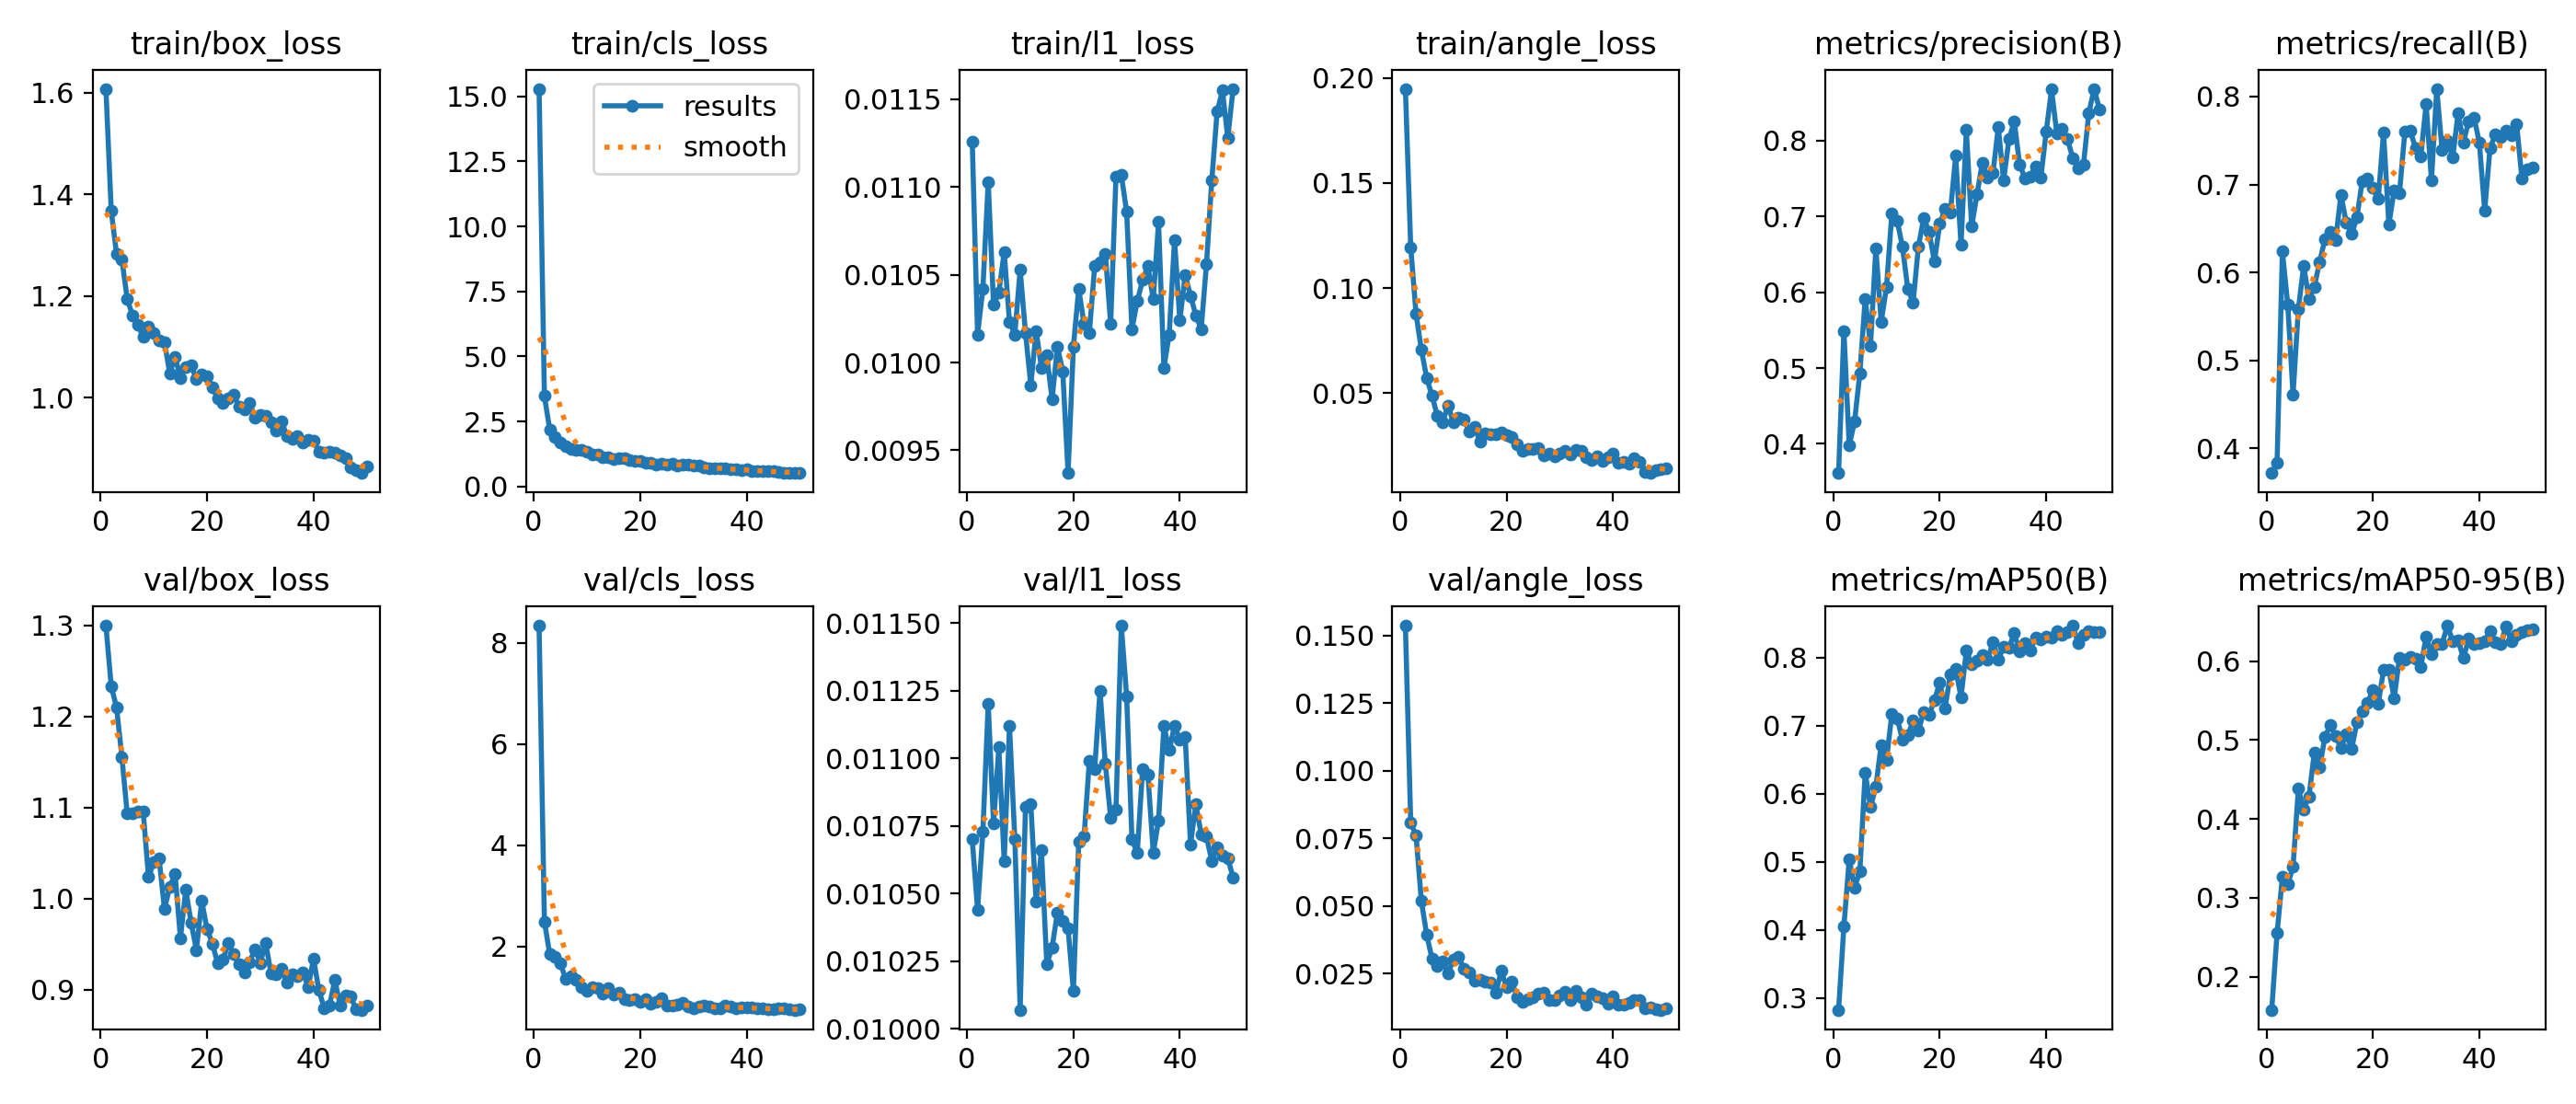

Source data for this figure (header and first rows):
epoch, time, train/box_loss, train/cls_loss, train/l1_loss, train/angle_loss, metrics/precision(B), metrics/recall(B), metrics/mAP50(B), metrics/mAP50-95(B), val/box_loss, val/cls_loss, val/l1_loss, val/angle_loss, lr/pg0, lr/pg1, lr/pg2
1, 80.95, 1.608, 15.29, 0.01126, 0.1947, 0.3615, 0.372, 0.2827, 0.1579, 1.3, 8.34, 0.0107, 0.1536, 0.0003305, 0.0003305, 0.0003305
2, 159.9, 1.368, 3.479, 0.01016, 0.1193, 0.5488, 0.3832, 0.4057, 0.2551, 1.233, 2.495, 0.01044, 0.08079, 0.0006507, 0.0006507, 0.0006507
3, 242.2, 1.283, 2.186, 0.01042, 0.08762, 0.3977, 0.6238, 0.5039, 0.3265, 1.21, 1.849, 0.01073, 0.0759, 0.0009577, 0.0009577, 0.0009577
4, 327.2, 1.272, 1.904, 0.01103, 0.07062, 0.4295, 0.564, 0.4626, 0.3171, 1.156, 1.791, 0.0112, 0.05181, 0.0009406, 0.0009406, 0.0009406
5, 408.2, 1.194, 1.703, 0.01033, 0.05718, 0.4932, 0.4611, 0.4861, 0.3393, 1.093, 1.671, 0.01076, 0.03926, 0.0009208, 0.0009208, 0.0009208
6, 491.2, 1.162, 1.565, 0.0104, 0.04872, 0.5916, 0.5584, 0.6316, 0.4382, 1.094, 1.353, 0.01104, 0.0304, 0.000901, 0.000901, 0.000901
7, 576.7, 1.144, 1.447, 0.01063, 0.03918, 0.5294, 0.6077, 0.5805, 0.4121, 1.096, 1.412, 0.01062, 0.02772, 0.0008812, 0.0008812, 0.0008812
8, 657.1, 1.119, 1.401, 0.01023, 0.03623, 0.6583, 0.5697, 0.6104, 0.4288, 1.096, 1.332, 0.01112, 0.02942, 0.0008614, 0.0008614, 0.0008614
9, 737.4, 1.14, 1.424, 0.01016, 0.04415, 0.5609, 0.5837, 0.6722, 0.4843, 1.024, 1.204, 0.0107, 0.02492, 0.0008416, 0.0008416, 0.0008416
10, 822.4, 1.128, 1.319, 0.01053, 0.03608, 0.6064, 0.6121, 0.6495, 0.4652, 1.04, 1.125, 0.01007, 0.03012, 0.0008218, 0.0008218, 0.0008218
11, 905.7, 1.113, 1.233, 0.01017, 0.03823, 0.7033, 0.638, 0.7172, 0.5043, 1.044, 1.191, 0.01082, 0.03121, 0.000802, 0.000802, 0.000802
12, 989, 1.109, 1.216, 0.00987, 0.03756, 0.6947, 0.6466, 0.7108, 0.5188, 0.9886, 1.172, 0.01083, 0.02659, 0.0007822, 0.0007822, 0.0007822
13, 1075, 1.048, 1.131, 0.01018, 0.03153, 0.6597, 0.6365, 0.6803, 0.5048, 1.013, 1.069, 0.01047, 0.02542, 0.0007624, 0.0007624, 0.0007624
14, 1156, 1.08, 1.114, 0.00997, 0.03395, 0.6048, 0.6884, 0.6858, 0.4903, 1.027, 1.183, 0.01066, 0.02211, 0.0007426, 0.0007426, 0.0007426
15, 1237, 1.038, 1.05, 0.01004, 0.02694, 0.5861, 0.6566, 0.7078, 0.5072, 0.9567, 1.05, 0.01024, 0.02248, 0.0007228, 0.0007228, 0.0007228
16, 1318, 1.06, 1.091, 0.00979, 0.03072, 0.6606, 0.6436, 0.6928, 0.4885, 1.01, 1.089, 0.0103, 0.02192, 0.000703, 0.000703, 0.000703
17, 1399, 1.063, 1.088, 0.01009, 0.03058, 0.6977, 0.6626, 0.7206, 0.5224, 0.974, 0.9518, 0.01043, 0.02157, 0.0006832, 0.0006832, 0.0006832
18, 1484, 1.036, 1.03, 0.00995, 0.03063, 0.6795, 0.7042, 0.7158, 0.5364, 0.9437, 0.9317, 0.0104, 0.01769, 0.0006634, 0.0006634, 0.0006634
19, 1567, 1.045, 0.9842, 0.00937, 0.0311, 0.6402, 0.7067, 0.7373, 0.547, 0.9977, 0.9614, 0.01037, 0.02605, 0.0006436, 0.0006436, 0.0006436
20, 1653, 1.043, 0.9838, 0.01009, 0.02981, 0.6899, 0.6959, 0.7633, 0.5638, 0.9665, 0.9029, 0.01014, 0.01973, 0.0006238, 0.0006238, 0.0006238
21, 1737, 1.021, 0.9228, 0.01042, 0.0289, 0.7095, 0.6834, 0.7258, 0.5456, 0.9508, 0.9642, 0.01069, 0.02189, 0.000604, 0.000604, 0.000604
22, 1817, 0.9977, 0.9054, 0.01022, 0.02548, 0.7054, 0.759, 0.7757, 0.589, 0.9289, 0.8648, 0.01071, 0.0162, 0.0005842, 0.0005842, 0.0005842
23, 1902, 0.9904, 0.8464, 0.01017, 0.02238, 0.7798, 0.6545, 0.7834, 0.5895, 0.9331, 0.9004, 0.01099, 0.01452, 0.0005644, 0.0005644, 0.0005644
24, 1985, 0.9988, 0.8838, 0.01055, 0.02358, 0.6623, 0.6936, 0.742, 0.5529, 0.9518, 0.9695, 0.01096, 0.01559, 0.0005446, 0.0005446, 0.0005446
25, 2065, 1.006, 0.8544, 0.01057, 0.02322, 0.8137, 0.6905, 0.8103, 0.6049, 0.9391, 0.8277, 0.01125, 0.01622, 0.0005248, 0.0005248, 0.0005248
26, 2152, 0.9819, 0.8683, 0.01062, 0.02394, 0.6866, 0.7597, 0.7908, 0.6019, 0.928, 0.8379, 0.01098, 0.01744, 0.000505, 0.000505, 0.000505
27, 2235, 0.9766, 0.7911, 0.01022, 0.02027, 0.7288, 0.7613, 0.7966, 0.6058, 0.9191, 0.8552, 0.01078, 0.0178, 0.0004852, 0.0004852, 0.0004852
28, 2320, 0.9891, 0.8555, 0.01106, 0.02142, 0.7707, 0.7417, 0.8034, 0.6029, 0.9306, 0.8815, 0.01081, 0.01507, 0.0004654, 0.0004654, 0.0004654
29, 2402, 0.9603, 0.829, 0.01107, 0.02, 0.7507, 0.7318, 0.7969, 0.593, 0.9447, 0.8212, 0.01149, 0.01507, 0.0004456, 0.0004456, 0.0004456
30, 2484, 0.966, 0.8009, 0.01086, 0.02115, 0.7569, 0.7913, 0.823, 0.6311, 0.9292, 0.7816, 0.01123, 0.01671, 0.0004258, 0.0004258, 0.0004258
31, 2569, 0.9646, 0.7898, 0.01019, 0.02264, 0.8176, 0.705, 0.7975, 0.6087, 0.9519, 0.8087, 0.0107, 0.01818, 0.000406, 0.000406, 0.000406
32, 2652, 0.9519, 0.7358, 0.01035, 0.02079, 0.7473, 0.8088, 0.8166, 0.6221, 0.9184, 0.8358, 0.01065, 0.01524, 0.0003862, 0.0003862, 0.0003862
33, 2732, 0.9351, 0.7145, 0.01047, 0.02309, 0.8016, 0.7388, 0.8146, 0.6222, 0.9168, 0.814, 0.01096, 0.01861, 0.0003664, 0.0003664, 0.0003664
34, 2813, 0.9537, 0.704, 0.01055, 0.02235, 0.8252, 0.7502, 0.8362, 0.6451, 0.9227, 0.7707, 0.01094, 0.01612, 0.0003466, 0.0003466, 0.0003466
35, 2896, 0.9238, 0.6891, 0.01036, 0.01966, 0.7687, 0.7307, 0.809, 0.6253, 0.9075, 0.7683, 0.01065, 0.01334, 0.0003268, 0.0003268, 0.0003268
36, 2978, 0.9194, 0.6939, 0.0108, 0.01818, 0.7505, 0.781, 0.8215, 0.6269, 0.917, 0.8353, 0.01077, 0.01753, 0.000307, 0.000307, 0.000307
37, 3058, 0.9241, 0.6489, 0.00997, 0.01996, 0.7529, 0.748, 0.8105, 0.6038, 0.9149, 0.8218, 0.01112, 0.01649, 0.0002872, 0.0002872, 0.0002872
38, 3139, 0.9116, 0.6603, 0.01016, 0.01766, 0.7656, 0.7715, 0.83, 0.6284, 0.9194, 0.7722, 0.01103, 0.01593, 0.0002674, 0.0002674, 0.0002674
39, 3221, 0.9179, 0.6428, 0.0107, 0.01966, 0.7515, 0.7762, 0.8274, 0.6223, 0.9028, 0.7904, 0.01112, 0.01382, 0.0002476, 0.0002476, 0.0002476
40, 3305, 0.9153, 0.6547, 0.01024, 0.02132, 0.8116, 0.7475, 0.8307, 0.623, 0.9343, 0.7922, 0.01107, 0.01635, 0.0002278, 0.0002278, 0.0002278
41, 3389, 0.8939, 0.6038, 0.0105, 0.01702, 0.8671, 0.6704, 0.8294, 0.6249, 0.8996, 0.796, 0.01108, 0.01356, 0.000208, 0.000208, 0.000208
42, 3471, 0.8912, 0.5892, 0.01038, 0.01723, 0.8094, 0.7411, 0.8392, 0.6386, 0.8802, 0.7714, 0.01068, 0.01329, 0.0001882, 0.0001882, 0.0001882
43, 3552, 0.8929, 0.6016, 0.01027, 0.01655, 0.8158, 0.7567, 0.8339, 0.6239, 0.8828, 0.7807, 0.01083, 0.01414, 0.0001684, 0.0001684, 0.0001684
44, 3638, 0.892, 0.6006, 0.01019, 0.01884, 0.8016, 0.7535, 0.8376, 0.6218, 0.9109, 0.7553, 0.01072, 0.01526, 0.0001486, 0.0001486, 0.0001486
45, 3719, 0.887, 0.5814, 0.01056, 0.01746, 0.7767, 0.7617, 0.8472, 0.6439, 0.8827, 0.7515, 0.01071, 0.01513, 0.0001288, 0.0001288, 0.0001288
46, 3802, 0.8804, 0.5687, 0.01104, 0.01268, 0.7633, 0.7557, 0.822, 0.6254, 0.8938, 0.7752, 0.01062, 0.012, 0.000109, 0.000109, 0.000109
47, 3879, 0.8627, 0.5354, 0.01143, 0.01196, 0.7677, 0.7689, 0.8336, 0.6339, 0.8925, 0.7688, 0.01067, 0.01248, 8.92e-05, 8.92e-05, 8.92e-05
48, 3957, 0.8574, 0.5202, 0.01155, 0.01321, 0.8359, 0.7066, 0.8386, 0.6375, 0.8782, 0.751, 0.01064, 0.01167, 6.94e-05, 6.94e-05, 6.94e-05
49, 4035, 0.8515, 0.5228, 0.01128, 0.0136, 0.8682, 0.7169, 0.8373, 0.6399, 0.878, 0.7462, 0.01063, 0.0115, 4.96e-05, 4.96e-05, 4.96e-05
50, 4111, 0.8637, 0.5164, 0.01156, 0.01439, 0.8414, 0.7194, 0.8379, 0.6401, 0.8832, 0.7571, 0.01056, 0.01201, 2.98e-05, 2.98e-05, 2.98e-05
